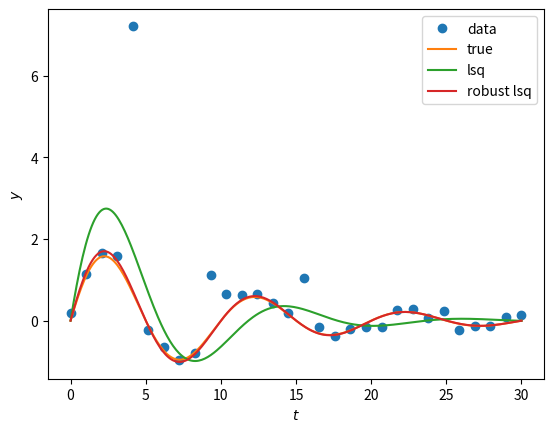

The script that saved this image:
# reference
# http://scipy-cookbook.readthedocs.io/items/robust_regression.html
import numpy as np

import matplotlib.pyplot as plt

from matplotlib import rcParams


def generate_data(t, A, sigma, omega, noise=0, n_outliers=0, random_state=0):
    y = A * np.exp(-sigma * t) * np.sin(omega * t)
    rnd = np.random.RandomState(random_state)
    error = noise * rnd.randn(t.size)
    outliers = rnd.randint(0, t.size, n_outliers)
    error[outliers] *= 35
    return y + error


A = 2
sigma = 0.1
omega = 0.1 * 2 * np.pi
x_true = np.array([A, sigma, omega])

noise = 0.1

t_min = 0
t_max = 30

t_train = np.linspace(t_min, t_max, 30)
y_train = generate_data(t_train, A, sigma, omega, noise=noise, n_outliers=4)


def fun(x, t, y):
    return x[0] * np.exp(-x[1] * t) * np.sin(x[2] * t) - y


x0 = np.ones(3)

from scipy.optimize import least_squares
res_lsq = least_squares(fun, x0, args=(t_train, y_train))
res_robust = least_squares(fun, x0, loss='soft_l1',
                           f_scale=0.1, args=(t_train, y_train))
t_test = np.linspace(t_min, t_max, 300)
y_test = generate_data(t_test, A, sigma, omega)

y_lsq = generate_data(t_test, *res_lsq.x)
y_robust = generate_data(t_test, *res_robust.x)

plt.plot(t_train, y_train, 'o', label='data')
plt.plot(t_test, y_test, label='true')
plt.plot(t_test, y_lsq, label='lsq')
plt.plot(t_test, y_robust, label='robust lsq')
plt.xlabel('$t$')
plt.ylabel('$y$')
plt.legend()
plt.show()
